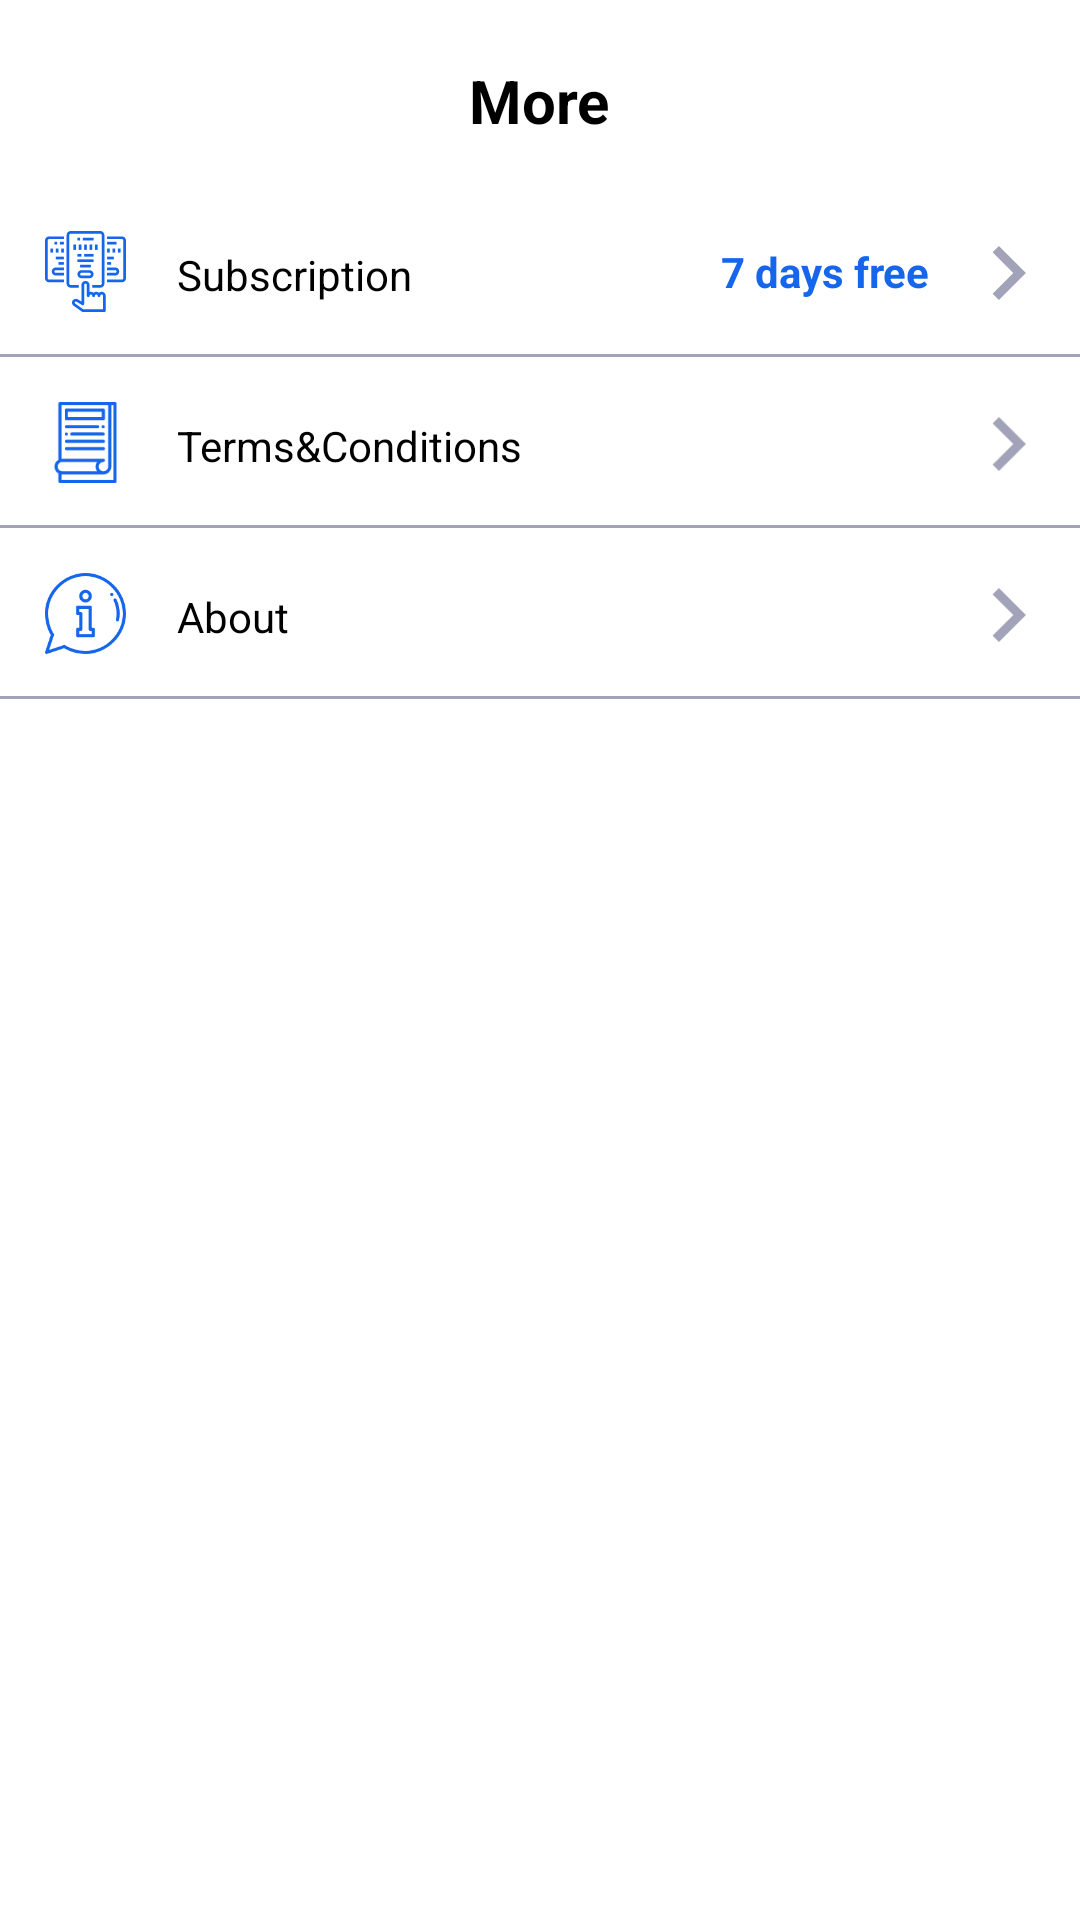

This screen was rendered from an Android layout file. Write that file and the resources it references.
<!-- AndroidManifest.xml: application theme AppTheme -->
<!-- res/layout/fragment_more.xml -->
<?xml version="1.0" encoding="utf-8"?>
<FrameLayout xmlns:android="http://schemas.android.com/apk/res/android"
    xmlns:tools="http://schemas.android.com/tools"
    android:layout_width="match_parent"
    android:layout_height="match_parent"
    tools:context=".Fragments.MoreFragment"
    android:background="@color/colorWhite">

    
    <LinearLayout
        android:layout_width="match_parent"
        android:layout_height="match_parent"
        android:orientation="vertical">

        <TextView
            android:layout_width="wrap_content"
            android:layout_height="wrap_content"
            android:text="@string/string_More"
            android:textColor="@color/colorBlack"
            android:layout_gravity="center"
            android:textSize="20sp"
            android:layout_marginTop="20dp"
            android:textStyle="bold"/>

        <FrameLayout
            android:id="@+id/frameLayout_subscription_more_fragment"
            android:layout_width="match_parent"
            android:layout_height="wrap_content"
            android:background="@drawable/bottom_gray_border"
            android:layout_marginTop="15dp"
            android:padding="15dp">

            <TextView
                android:layout_width="wrap_content"
                android:layout_height="wrap_content"
                android:textSize="14sp"
                android:textColor="@color/colorPrimary"
                android:text="@string/string_7_days_free"
                android:layout_gravity="end"
                android:textStyle="bold"
                android:layout_marginTop="4dp"
                android:layout_marginEnd="35dp"/>

            <ImageView
                android:layout_width="27dp"
                android:layout_height="27dp"
                android:src="@drawable/subscription_more_frag" />

            <TextView
                android:layout_width="wrap_content"
                android:layout_height="wrap_content"
                android:layout_marginStart="44dp"
                android:layout_marginTop="5dp"
                android:text="@string/string_subscription"
                android:textColor="@color/colorBlack"
                android:textSize="14sp"/>

            <ImageView
                android:layout_width="18dp"
                android:layout_height="18dp"
                android:src="@drawable/right_chevron"
                android:layout_marginTop="5dp"
                android:layout_gravity="end"/>
        </FrameLayout>

        <FrameLayout
            android:id="@+id/frameLayout_terms_conditions_more_fragment"
            android:layout_width="match_parent"
            android:layout_height="wrap_content"
            android:background="@drawable/bottom_gray_border"
            android:padding="15dp">

            <ImageView
                android:layout_width="27dp"
                android:layout_height="27dp"
                android:src="@drawable/terms_conditions_more_frag" />

            <TextView
                android:layout_width="wrap_content"
                android:layout_height="wrap_content"
                android:layout_marginStart="44dp"
                android:layout_marginTop="5dp"
                android:text="@string/string_terms_amp_conditions"
                android:textColor="@color/colorBlack"
                android:textSize="14sp"/>

            <ImageView
                android:layout_width="18dp"
                android:layout_height="18dp"
                android:src="@drawable/right_chevron"
                android:layout_marginTop="5dp"
                android:layout_gravity="end"/>
        </FrameLayout>


        <FrameLayout
            android:id="@+id/frameLayout_about_more_fragment"
            android:layout_width="match_parent"
            android:layout_height="wrap_content"
            android:background="@drawable/bottom_gray_border"
            android:padding="15dp">


            <ImageView
                android:layout_width="27dp"
                android:layout_height="27dp"
                android:src="@drawable/about_more_frag" />

            <TextView
                android:layout_width="wrap_content"
                android:layout_height="wrap_content"
                android:layout_marginStart="44dp"
                android:layout_marginTop="5dp"
                android:text="@string/string_about"
                android:textColor="@color/colorBlack"
                android:textSize="14sp" />

            <ImageView
                android:layout_width="18dp"
                android:layout_height="18dp"
                android:layout_gravity="end"
                android:layout_marginTop="5dp"
                android:src="@drawable/right_chevron" />
        </FrameLayout>

    </LinearLayout>

</FrameLayout>
<!-- resources referenced by this layout -->
<resources>
  <color name="colorBlack">#000000</color>
  <color name="colorPrimary">#1566EC</color>
  <color name="colorWhite">#FFFFFF</color>
  <!-- drawable about_more_frag: vector/xml drawable (drawable, 2771 chars, omitted) -->
  <!-- drawable bottom_gray_border (drawable) -->
  <?xml version="1.0" encoding="utf-8"?>
  <layer-list xmlns:android="http://schemas.android.com/apk/res/android">
      <item >
          <shape
              android:shape="rectangle">
              <solid android:color="@color/colorSecondary" />
          </shape>
      </item>
      <item android:bottom="1dp">
          <shape
              android:shape="rectangle">
              <solid android:color="@color/colorWhite" />
  
          </shape>
      </item>
  </layer-list>
  <!-- drawable right_chevron (drawable) -->
  <vector xmlns:android="http://schemas.android.com/apk/res/android"
      android:width="8dp"
      android:height="12dp"
      android:viewportWidth="8"
      android:viewportHeight="12">
    <path
        android:pathData="M1.9844,0L7.9844,6L1.9844,12L0.5781,10.5938L5.1719,6L0.5781,1.4063L1.9844,0Z"
        android:fillColor="#A2A3B9"/>
  </vector>
  <!-- drawable subscription_more_frag: vector/xml drawable (drawable, 7250 chars, omitted) -->
  <!-- drawable terms_conditions_more_frag: vector/xml drawable (drawable, 7517 chars, omitted) -->
  <string name="string_7_days_free">7 days free</string>
  <string name="string_More">More</string>
  <string name="string_about">About</string>
  <string name="string_subscription">Subscription</string>
  <string name="string_terms_amp_conditions">Terms&amp;Conditions</string>
  <style name="AppTheme" parent="Theme.AppCompat.NoActionBar">
          
          <item name="colorPrimary">@color/colorPrimary</item>
          <item name="colorPrimaryDark">@color/colorPrimaryDark</item>
          <item name="colorAccent">@color/colorAccent</item>
  
      </style>
  <color name="colorSecondary">#A2A3B9</color>
  <color name="colorPrimaryDark">#00574B</color>
  <color name="colorAccent">#D81B60</color>
</resources>
